Run: headless pygame with SDL's dummy video driver; simulated clock (each Clock.tick advances the game by its frame time, no real sleeping); random seed 0; keys injected as events and as key.get_pressed() state; no mouse input.
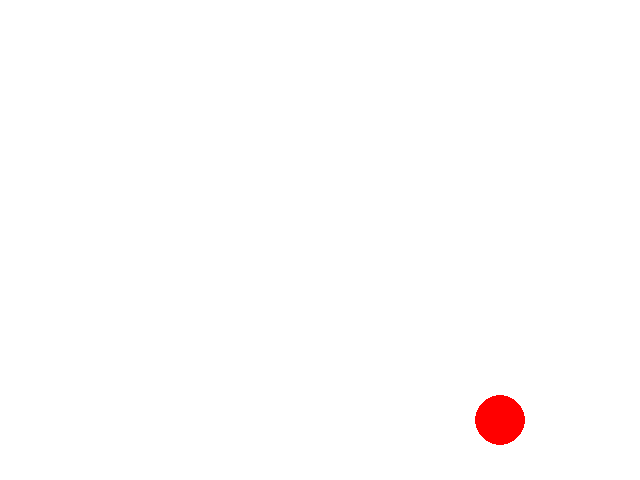
Frame 1 of 4 · flips 1–60 · no input
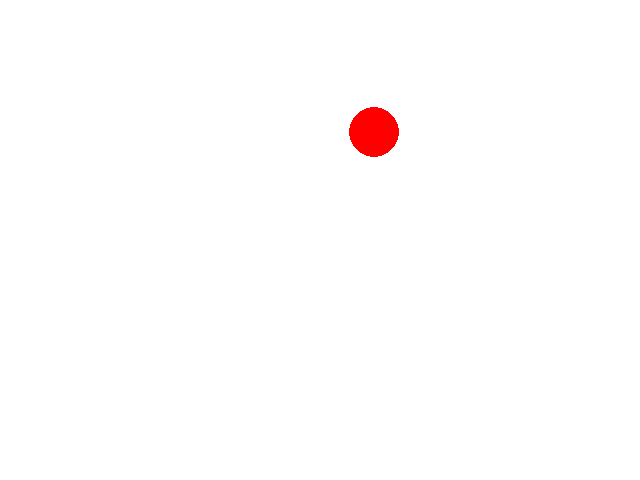
Frame 2 of 4 · flips 61–180 · tapped SPACE, RETURN · held RIGHT (→), D
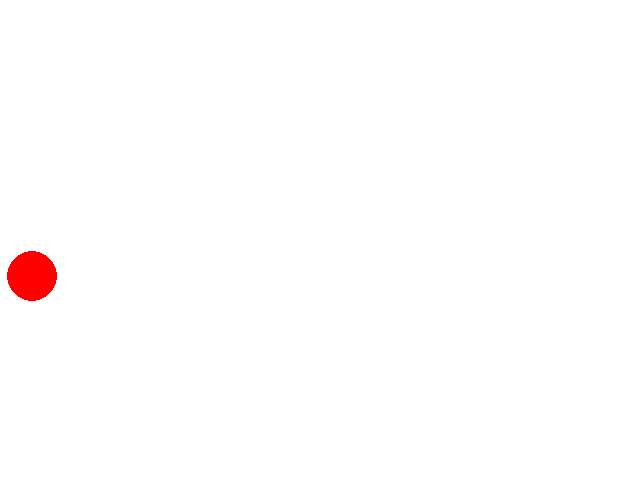
Frame 3 of 4 · flips 181–300 · held DOWN (↓), S
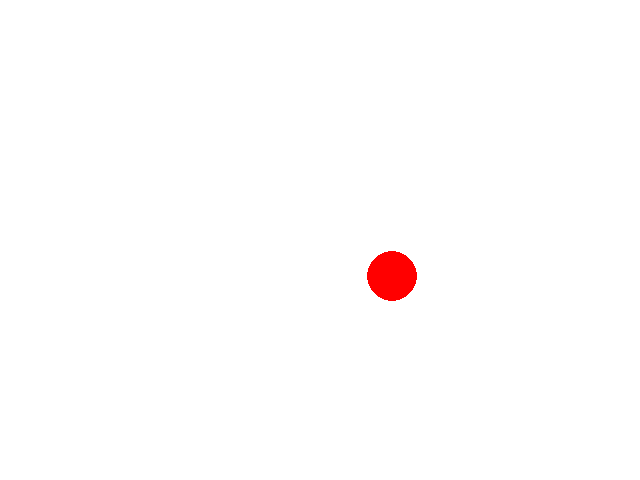
Frame 4 of 4 · flips 301–420 · held LEFT (←), A, UP (↑), W

The pygame program that drew these frames:

import pygame

pygame.init()

screen = pygame.display.set_mode((640, 480))

pygame.display.set_caption('fps')

white = (255, 255, 255)

red = (255, 0, 0)

x, y = (320, 240)

total = 0

speed_x, speed_y = 3, 3

FPS = 60
clock = pygame.time.Clock()

running = True
while running:
    for event in pygame.event.get():
        if event.type == pygame.QUIT:
            running = False

        elif event.type == pygame.KEYDOWN:
            if event.key == pygame.K_UP:
                FPS += 5
                print('фпс увеличен с', FPS - 5, 'до', FPS)
            elif event.key == pygame.K_DOWN:
                FPS -= 5
                print('фпс уменьшен с', FPS + 5, 'до', FPS)

    x += speed_x
    y += speed_y

    if x <= 25 or x >= 615:
        speed_x = -speed_x

    if y <= 25 or y >= 455:
        speed_y = -speed_y


    screen.fill(white)

    pygame.draw.circle(screen, red, (x, y), 25)

    pygame.display.flip()

    clock.tick(FPS)

    total += 1

pygame.quit()

print('общее количесто кадров: ', total)
